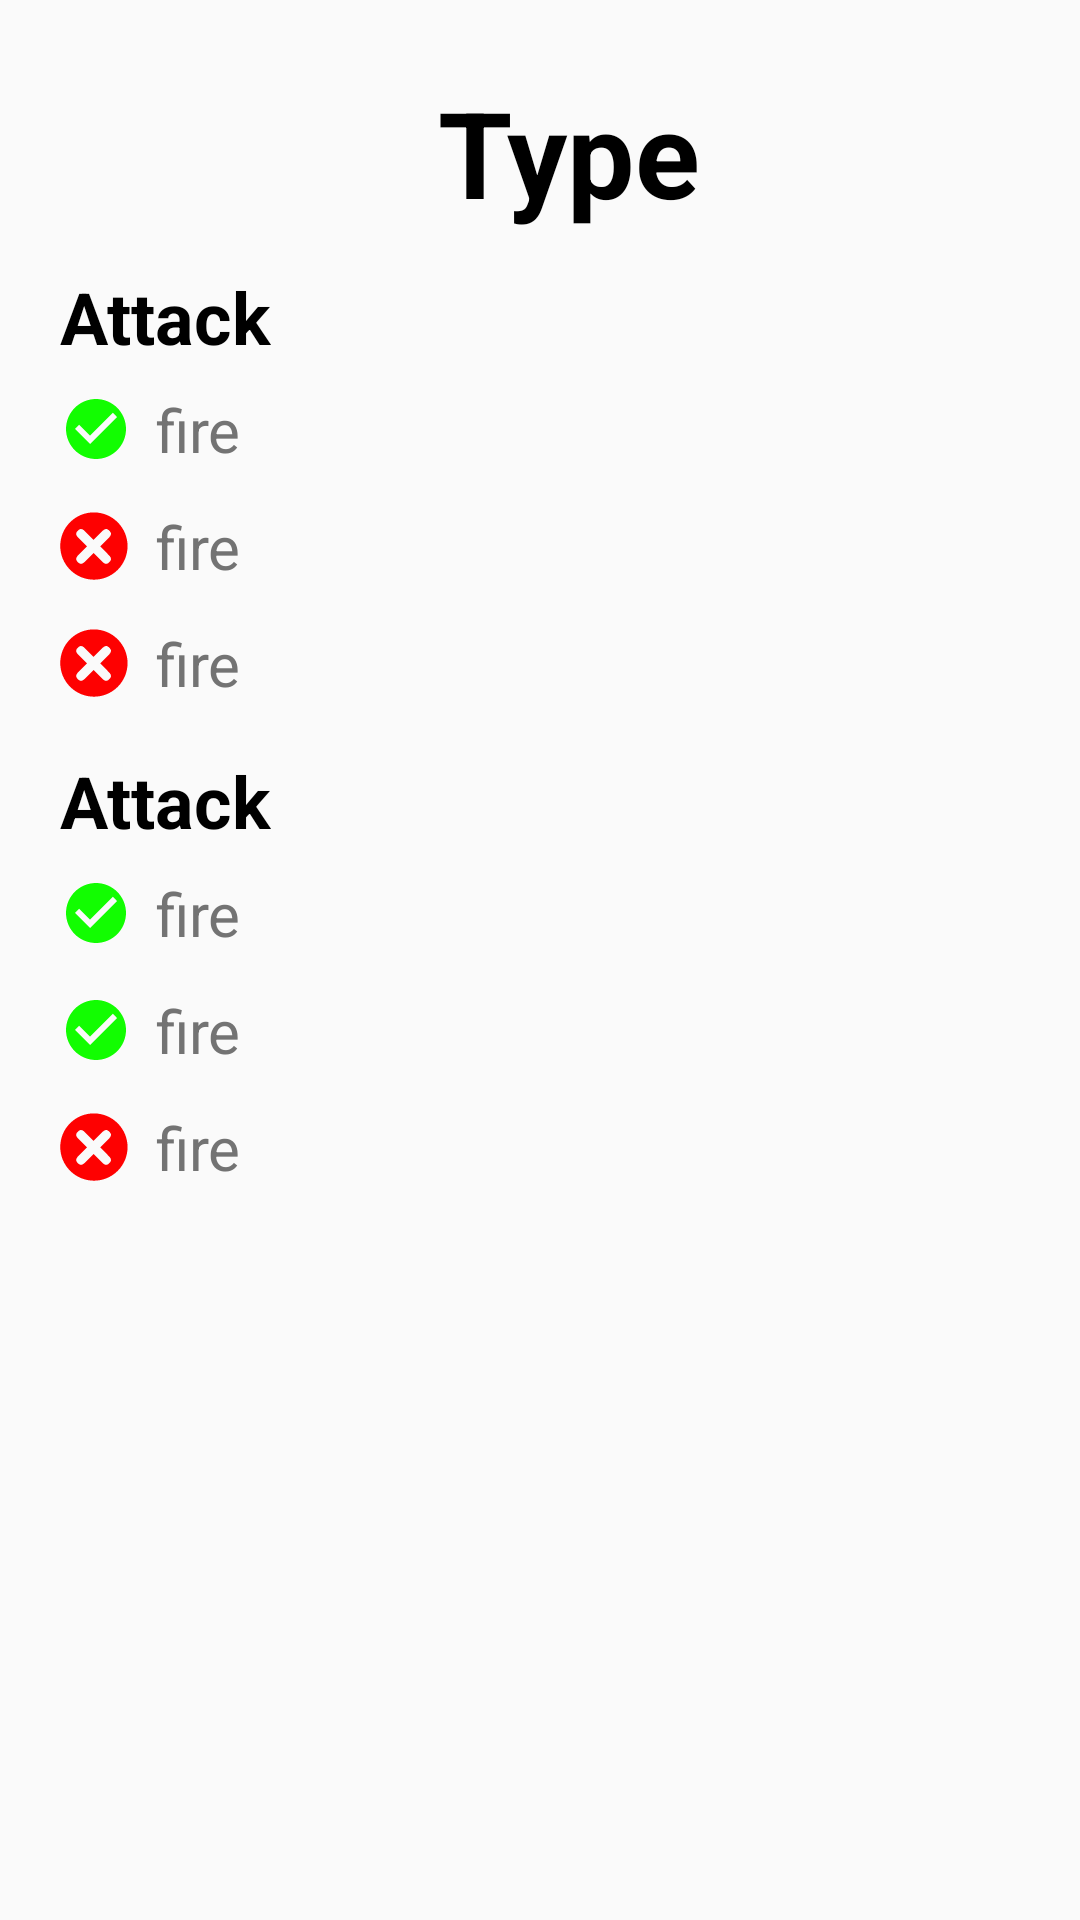

Layout XML and referenced resources for this Android screen:
<!-- AndroidManifest.xml: application theme Theme.AppCompat.DayNight.NoActionBar -->
<!-- res/layout/activity_type_detail.xml -->
<?xml version="1.0" encoding="utf-8"?>
<LinearLayout xmlns:android="http://schemas.android.com/apk/res/android"
    xmlns:app="http://schemas.android.com/apk/res-auto"
    xmlns:tools="http://schemas.android.com/tools"
    android:layout_width="match_parent"
    android:layout_height="match_parent"
    tools:context=".view.TypeDetailActivity"
    android:gravity="start"
    android:orientation="vertical"
    android:paddingStart="20dp">
    <TextView
        android:id="@+id/tv_type_detail_title"
        android:layout_width="wrap_content"
        android:layout_height="wrap_content"
        android:text="Type"
        android:layout_marginTop="@dimen/top_app_margin"
        android:fontFamily="sans-serif"
        android:textSize="40sp"
        android:textStyle="bold"
        android:textColor="@color/black"
        android:layout_gravity="center_horizontal"
        />
    <TextView
        android:id="@+id/tv_atk_pros_cons_title"
        android:layout_width="wrap_content"
        android:layout_height="wrap_content"
        android:text="Attack"
        android:textSize="24sp"
        android:textColor="@color/black"
        android:textStyle="bold"
        android:layout_marginTop="12dp"/>
    <TextView
        android:id="@+id/tv_atk_pros"
        android:layout_width="wrap_content"
        android:layout_height="wrap_content"
        android:drawableLeft="@drawable/ic_baseline_green_check_circle"
        android:drawablePadding="8dp"
        android:text="fire"
        android:textSize="20dp"
        android:textColor="@color/pokemon_attr_text"
        android:layout_marginTop="8dp"
        android:paddingEnd="20dp"/>

    <androidx.recyclerview.widget.RecyclerView
        android:id="@+id/rv_atk_pros"
        android:layout_width="match_parent"
        android:layout_height="wrap_content"
        android:layout_marginTop="4dp"/>

    <TextView
        android:id="@+id/tv_atk_cons"
        android:layout_width="wrap_content"
        android:layout_height="wrap_content"
        android:drawableLeft="@drawable/ic_baseline_red_error_circle_24"
        android:drawablePadding="8dp"
        android:text="fire"
        android:textSize="20dp"
        android:textColor="@color/pokemon_attr_text"
        android:layout_marginTop="8dp"
        android:paddingEnd="20dp"/>
    <androidx.recyclerview.widget.RecyclerView
        android:id="@+id/rv_atk_cons"
        android:layout_width="match_parent"
        android:layout_height="wrap_content"
        android:layout_marginTop="4dp"/>

    <TextView
        android:id="@+id/tv_atk_no_effect"
        android:layout_width="wrap_content"
        android:layout_height="wrap_content"
        android:drawableLeft="@drawable/ic_baseline_red_error_circle_24"
        android:drawablePadding="8dp"
        android:text="fire"
        android:textSize="20dp"
        android:textColor="@color/pokemon_attr_text"
        android:layout_marginTop="8dp"
        android:paddingEnd="20dp"/>
    <androidx.recyclerview.widget.RecyclerView
        android:id="@+id/rv_atk_no_effect"
        android:layout_width="match_parent"
        android:layout_height="wrap_content"
        android:layout_marginTop="4dp"/>

    <TextView
        android:id="@+id/tv_def_pros_cons_title"
        android:layout_width="wrap_content"
        android:layout_height="wrap_content"
        android:text="Attack"
        android:textSize="24sp"
        android:textColor="@color/black"
        android:textStyle="bold"
        android:layout_marginTop="12dp"/>

    <TextView
        android:id="@+id/tv_def_no_effect"
        android:layout_width="wrap_content"
        android:layout_height="wrap_content"
        android:drawableLeft="@drawable/ic_baseline_green_check_circle"
        android:drawablePadding="8dp"
        android:text="fire"
        android:textSize="20dp"
        android:textColor="@color/pokemon_attr_text"
        android:layout_marginTop="8dp"
        android:paddingEnd="20dp"/>
    <androidx.recyclerview.widget.RecyclerView
        android:id="@+id/rv_def_no_effect"
        android:layout_width="match_parent"
        android:layout_height="wrap_content"
        android:layout_marginTop="4dp"/>

    <TextView
        android:id="@+id/tv_def_pros"
        android:layout_width="wrap_content"
        android:layout_height="wrap_content"
        android:drawableLeft="@drawable/ic_baseline_green_check_circle"
        android:drawablePadding="8dp"
        android:text="fire"
        android:textSize="20dp"
        android:textColor="@color/pokemon_attr_text"
        android:layout_marginTop="8dp"
        android:paddingEnd="20dp"/>
    <androidx.recyclerview.widget.RecyclerView
        android:id="@+id/rv_def_pros"
        android:layout_width="match_parent"
        android:layout_height="wrap_content"
        android:layout_marginTop="4dp"/>

    <TextView
        android:id="@+id/tv_def_cons"
        android:layout_width="wrap_content"
        android:layout_height="wrap_content"
        android:drawableLeft="@drawable/ic_baseline_red_error_circle_24"
        android:drawablePadding="8dp"
        android:text="fire"
        android:textSize="20dp"
        android:textColor="@color/pokemon_attr_text"
        android:layout_marginTop="8dp"
        android:paddingEnd="20dp"/>
    <androidx.recyclerview.widget.RecyclerView
        android:id="@+id/rv_def_cons"
        android:layout_width="match_parent"
        android:layout_height="wrap_content"
        android:layout_marginTop="4dp"/>


</LinearLayout>
<!-- resources referenced by this layout -->
<resources>
  <color name="black">#FF000000</color>
  <color name="pokemon_attr_text">#737373</color>
  <dimen name="top_app_margin">24dp</dimen>
  <!-- drawable ic_baseline_green_check_circle (drawable) -->
  <vector android:height="24dp" android:tint="#12FD01"
      android:viewportHeight="24" android:viewportWidth="24"
      android:width="24dp" xmlns:android="http://schemas.android.com/apk/res/android">
      <path android:fillColor="@android:color/white" android:pathData="M12,2C6.48,2 2,6.48 2,12s4.48,10 10,10 10,-4.48 10,-10S17.52,2 12,2zM10,17l-5,-5 1.41,-1.41L10,14.17l7.59,-7.59L19,8l-9,9z"/>
  </vector>
  <!-- drawable ic_baseline_red_error_circle_24 (drawable) -->
  <vector android:height="24dp" android:viewportHeight="17"
      android:viewportWidth="17" android:width="24dp" xmlns:android="http://schemas.android.com/apk/res/android">
      <path android:fillColor="#fe0101" android:fillType="evenOdd"
          android:pathData="M13.618,2.897C10.513,-0.208 5.482,-0.213 2.383,2.886C-0.718,5.988 -0.715,11.017 2.392,14.122C5.497,17.227 10.529,17.231 13.627,14.132C16.727,11.033 16.724,6.002 13.618,2.897L13.618,2.897ZM9.615,11.851L7.927,10.163L6.239,11.851C5.55,12.54 5.032,13.14 4.21,12.319C3.39,11.498 3.987,10.98 4.679,10.29L6.367,8.603L4.679,6.915C3.989,6.226 3.39,5.708 4.21,4.886C5.032,4.066 5.55,4.665 6.239,5.355L7.927,7.041L9.615,5.355C10.305,4.666 10.82,4.065 11.642,4.886C12.464,5.708 11.865,6.226 11.175,6.915L9.487,8.602L11.175,10.289C11.864,10.98 12.464,11.498 11.642,12.319C10.822,13.14 10.305,12.54 9.615,11.851L9.615,11.851Z"
          android:strokeColor="#00000000" android:strokeWidth="1"/>
  </vector>
</resources>
